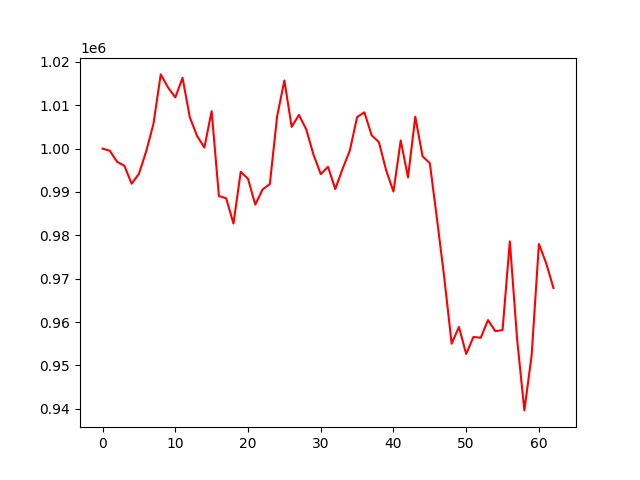

Values plotted in this chart, from the file beside it:
, 0
0, 1000000
1, 999493
2, 996959
3, 996035
4, 991906
5, 994175
6, 999359
7, 1005704
8, 1017104
9, 1014100
10, 1011796
11, 1016307
12, 1007197
13, 1002908
14, 1000246
15, 1008628
16, 989063
17, 988537
18, 982721
19, 994653
20, 993034
21, 987069
22, 990580
23, 991816
24, 1007374
25, 1015710
26, 1005003
27, 1007767
28, 1004447
29, 998628
30, 994107
31, 995810
32, 990662
33, 995328
34, 999534
35, 1007269
36, 1008363
37, 1003060
38, 1001481
39, 994962
40, 990089
41, 1001868
42, 993354
43, 1007353
44, 998217
45, 996632
46, 983582
47, 970060
48, 955010
49, 958882
50, 952648
51, 956584
52, 956375
53, 960464
54, 957914
55, 958150
56, 978613
57, 956071
58, 939644
59, 952363
... 3 more rows
